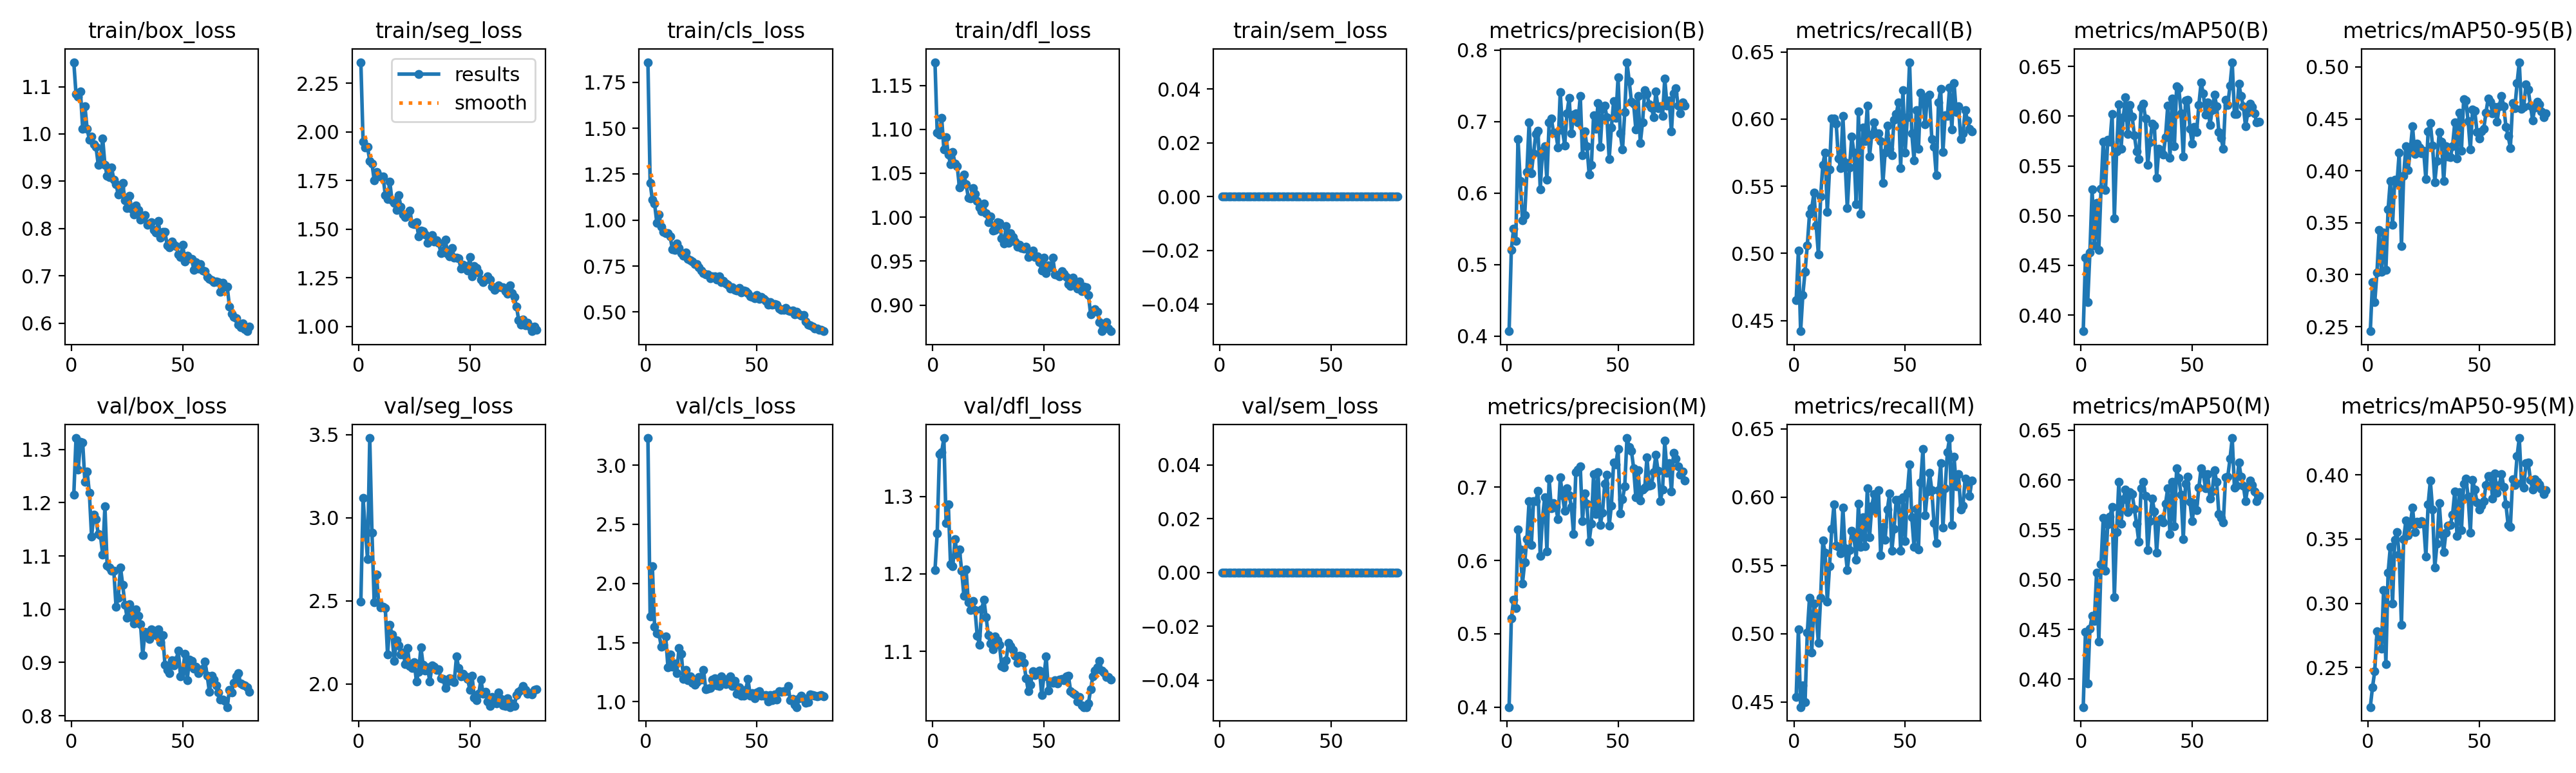

Source data for this figure (header and first rows):
epoch, time, train/box_loss, train/seg_loss, train/cls_loss, train/dfl_loss, train/sem_loss, metrics/precision(B), metrics/recall(B), metrics/mAP50(B), metrics/mAP50-95(B), metrics/precision(M), metrics/recall(M), metrics/mAP50(M), metrics/mAP50-95(M), val/box_loss, val/seg_loss, val/cls_loss, val/dfl_loss, val/sem_loss, lr/pg0, lr/pg1, lr/pg2
1, 15.67, 1.152, 2.358, 1.86, 1.176, 0, 0.4069, 0.4649, 0.3837, 0.2456, 0.3999, 0.4537, 0.3721, 0.2192, 1.214, 2.496, 3.229, 1.205, 0, 0.0006458, 0.0006458, 0.0006458
2, 23.68, 1.085, 1.951, 1.203, 1.096, 0, 0.5209, 0.5021, 0.4577, 0.2929, 0.5205, 0.5032, 0.4475, 0.2347, 1.321, 3.119, 1.719, 1.253, 0, 0.001296, 0.001296, 0.001296
3, 31.44, 1.079, 1.919, 1.11, 1.094, 0, 0.5499, 0.4421, 0.4127, 0.2735, 0.5463, 0.4464, 0.3955, 0.2471, 1.262, 2.927, 2.144, 1.355, 0, 0.00193, 0.00193, 0.00193
4, 39.24, 1.09, 1.922, 1.089, 1.113, 0, 0.5327, 0.4692, 0.463, 0.3023, 0.5354, 0.4621, 0.4508, 0.278, 1.315, 2.753, 1.634, 1.357, 0, 0.001926, 0.001926, 0.001926
5, 46.86, 1.011, 1.851, 0.9867, 1.077, 0, 0.6757, 0.4864, 0.5262, 0.343, 0.6426, 0.4501, 0.4638, 0.2715, 1.313, 3.48, 1.58, 1.376, 0, 0.001901, 0.001901, 0.001901
6, 54.7, 1.059, 1.838, 1.031, 1.091, 0, 0.6164, 0.5058, 0.4699, 0.3029, 0.6153, 0.5007, 0.4584, 0.2648, 1.239, 2.91, 1.575, 1.266, 0, 0.001876, 0.001876, 0.001876
7, 62.33, 1.01, 1.751, 0.9628, 1.071, 0, 0.5622, 0.5293, 0.5127, 0.3404, 0.5687, 0.5265, 0.507, 0.3105, 1.258, 2.492, 1.464, 1.29, 0, 0.001852, 0.001852, 0.001852
8, 70.12, 0.9883, 1.795, 0.9367, 1.06, 0, 0.5688, 0.5336, 0.4654, 0.3047, 0.5972, 0.4864, 0.4377, 0.2527, 1.219, 2.658, 1.484, 1.212, 0, 0.001827, 0.001827, 0.001827
9, 77.97, 0.9942, 1.773, 0.9286, 1.074, 0, 0.6293, 0.5451, 0.5269, 0.3627, 0.629, 0.5222, 0.5151, 0.3237, 1.136, 2.493, 1.55, 1.21, 0, 0.001802, 0.001802, 0.001802
10, 85.7, 0.9781, 1.771, 0.9302, 1.061, 0, 0.6988, 0.5207, 0.5743, 0.3904, 0.6813, 0.5137, 0.5616, 0.3438, 1.177, 2.46, 1.292, 1.245, 0, 0.001777, 0.001777, 0.001777
11, 93.25, 0.9724, 1.77, 0.9103, 1.058, 0, 0.628, 0.4993, 0.5255, 0.3481, 0.6209, 0.4936, 0.5091, 0.2996, 1.169, 2.465, 1.402, 1.225, 0, 0.001752, 0.001752, 0.001752
12, 101.2, 0.9347, 1.674, 0.8426, 1.034, 0, 0.6553, 0.5422, 0.5761, 0.3917, 0.6806, 0.5265, 0.5551, 0.3496, 1.141, 2.455, 1.297, 1.232, 0, 0.001728, 0.001728, 0.001728
13, 108.9, 0.9487, 1.654, 0.8371, 1.039, 0, 0.6826, 0.5661, 0.5741, 0.3883, 0.681, 0.5681, 0.563, 0.3556, 1.138, 2.179, 1.321, 1.204, 0, 0.001703, 0.001703, 0.001703
14, 116.6, 0.9898, 1.745, 0.8715, 1.049, 0, 0.6867, 0.5751, 0.6021, 0.4173, 0.6948, 0.5594, 0.573, 0.3379, 1.102, 2.356, 1.243, 1.172, 0, 0.001678, 0.001678, 0.001678
15, 124.8, 0.9348, 1.648, 0.8498, 1.038, 0, 0.6054, 0.5308, 0.4974, 0.3273, 0.6062, 0.5236, 0.4824, 0.283, 1.194, 2.3, 1.457, 1.205, 0, 0.001654, 0.001654, 0.001654
16, 132.4, 0.9115, 1.635, 0.8211, 1.022, 0, 0.6594, 0.5623, 0.5646, 0.3952, 0.6575, 0.5493, 0.5476, 0.3501, 1.082, 2.137, 1.407, 1.163, 0, 0.001629, 0.001629, 0.001629
17, 140.1, 0.9085, 1.599, 0.8072, 1.022, 0, 0.6655, 0.6005, 0.6117, 0.4235, 0.686, 0.5765, 0.5978, 0.3643, 1.078, 2.265, 1.191, 1.153, 0, 0.001604, 0.001604, 0.001604
18, 147.9, 0.9286, 1.673, 0.8227, 1.033, 0, 0.6183, 0.6002, 0.5671, 0.4007, 0.6124, 0.5945, 0.5561, 0.353, 1.073, 2.231, 1.267, 1.165, 0, 0.001579, 0.001579, 0.001579
19, 156.3, 0.9032, 1.616, 0.7892, 1.026, 0, 0.6984, 0.5966, 0.5988, 0.4202, 0.7116, 0.5647, 0.5806, 0.3615, 1.072, 2.177, 1.182, 1.154, 0, 0.001554, 0.001554, 0.001554
20, 163.8, 0.8936, 1.577, 0.7803, 1.019, 0, 0.704, 0.5708, 0.6189, 0.4427, 0.6709, 0.5637, 0.5906, 0.3746, 1.004, 2.189, 1.214, 1.12, 0, 0.00153, 0.00153, 0.00153
21, 171.4, 0.8713, 1.563, 0.7761, 1.011, 0, 0.684, 0.5635, 0.5819, 0.4163, 0.6786, 0.5587, 0.5676, 0.3555, 1.022, 2.12, 1.162, 1.109, 0, 0.001505, 0.001505, 0.001505
22, 179.4, 0.8865, 1.568, 0.7607, 1.007, 0, 0.6841, 0.6023, 0.6113, 0.426, 0.6727, 0.5923, 0.5874, 0.3635, 1.079, 2.216, 1.142, 1.155, 0, 0.00148, 0.00148, 0.00148
23, 187.1, 0.8957, 1.594, 0.7597, 1.016, 0, 0.6635, 0.5679, 0.5996, 0.4223, 0.6562, 0.5626, 0.5861, 0.3623, 1.045, 2.106, 1.168, 1.167, 0, 0.001455, 0.001455, 0.001455
24, 194.6, 0.8596, 1.529, 0.742, 1.005, 0, 0.7415, 0.5336, 0.5808, 0.4168, 0.7132, 0.5465, 0.571, 0.3639, 1.009, 2.097, 1.209, 1.144, 0, 0.001431, 0.001431, 0.001431
25, 202.6, 0.8434, 1.527, 0.7257, 0.9944, 0, 0.6877, 0.5638, 0.5649, 0.4193, 0.689, 0.561, 0.5558, 0.3618, 0.9837, 2.133, 1.188, 1.121, 0, 0.001406, 0.001406, 0.001406
26, 210.3, 0.8689, 1.535, 0.7124, 1.001, 0, 0.6668, 0.5869, 0.5567, 0.3918, 0.6675, 0.5751, 0.5379, 0.3365, 1.01, 2.015, 1.27, 1.11, 0, 0.001381, 0.001381, 0.001381
27, 217.8, 0.8415, 1.462, 0.7045, 0.9848, 0, 0.7114, 0.5748, 0.6088, 0.4379, 0.6989, 0.5708, 0.5917, 0.377, 0.985, 2.072, 1.107, 1.102, 0, 0.001357, 0.001357, 0.001357
28, 225.3, 0.8293, 1.494, 0.7058, 0.9852, 0, 0.7328, 0.5365, 0.6124, 0.4457, 0.6888, 0.5542, 0.5978, 0.3955, 0.9735, 2.221, 1.109, 1.119, 0, 0.001332, 0.001332, 0.001332
29, 233.2, 0.8491, 1.488, 0.6844, 0.994, 0, 0.6835, 0.6056, 0.5979, 0.4243, 0.6735, 0.5951, 0.5839, 0.3729, 0.9993, 2.115, 1.117, 1.114, 0, 0.001307, 0.001307, 0.001307
30, 241.1, 0.8397, 1.472, 0.6942, 0.9938, 0, 0.7096, 0.5293, 0.551, 0.3892, 0.6357, 0.5637, 0.5295, 0.3279, 0.9877, 2.081, 1.185, 1.109, 0, 0.001282, 0.001282, 0.001282
31, 248.6, 0.8182, 1.431, 0.6937, 0.9761, 0, 0.7111, 0.5937, 0.5736, 0.4097, 0.7203, 0.5851, 0.5585, 0.3464, 0.9722, 2.101, 1.199, 1.081, 0, 0.001257, 0.001257, 0.001257
32, 256.5, 0.8234, 1.438, 0.6763, 0.9704, 0, 0.6992, 0.5837, 0.5925, 0.4375, 0.7243, 0.5639, 0.5815, 0.3781, 0.9138, 2.015, 1.136, 1.079, 0, 0.001233, 0.001233, 0.001233
33, 264.1, 0.8284, 1.468, 0.6957, 0.99, 0, 0.7359, 0.6099, 0.5903, 0.428, 0.7281, 0.6066, 0.5687, 0.3539, 0.9577, 2.112, 1.13, 1.088, 0, 0.001208, 0.001208, 0.001208
34, 271.9, 0.8078, 1.438, 0.6634, 0.9707, 0, 0.6529, 0.5723, 0.5381, 0.39, 0.6541, 0.5708, 0.5272, 0.3399, 0.9562, 2.104, 1.217, 1.11, 0, 0.001183, 0.001183, 0.001183
35, 279.4, 0.8107, 1.443, 0.668, 0.9819, 0, 0.6864, 0.5885, 0.5674, 0.4238, 0.6915, 0.5933, 0.5592, 0.3551, 0.9435, 2.087, 1.167, 1.107, 0, 0.001159, 0.001159, 0.001159
36, 287.3, 0.8139, 1.429, 0.6565, 0.9771, 0, 0.6654, 0.5974, 0.5639, 0.4137, 0.6775, 0.6023, 0.5614, 0.3604, 0.9617, 2.089, 1.147, 1.102, 0, 0.001134, 0.001134, 0.001134
37, 295, 0.7968, 1.376, 0.6499, 0.9723, 0, 0.6261, 0.5894, 0.5617, 0.413, 0.6259, 0.5894, 0.5573, 0.361, 0.9595, 2.033, 1.194, 1.094, 0, 0.001109, 0.001109, 0.001109
38, 302.8, 0.7911, 1.391, 0.6283, 0.9665, 0, 0.6391, 0.5894, 0.579, 0.4238, 0.6502, 0.6051, 0.576, 0.3692, 0.9515, 2.031, 1.216, 1.085, 0, 0.001084, 0.001084, 0.001084
39, 310.2, 0.8156, 1.447, 0.6349, 0.9684, 0, 0.7091, 0.5837, 0.6103, 0.4466, 0.718, 0.5574, 0.5917, 0.3873, 0.9619, 1.975, 1.13, 1.095, 0, 0.001059, 0.001059, 0.001059
40, 318.1, 0.7811, 1.374, 0.6189, 0.9653, 0, 0.6893, 0.5523, 0.558, 0.4118, 0.6635, 0.5783, 0.5455, 0.3526, 0.9381, 2.014, 1.176, 1.093, 0, 0.001035, 0.001035, 0.001035
41, 325.9, 0.7931, 1.359, 0.6154, 0.9646, 0, 0.7255, 0.5751, 0.6176, 0.4559, 0.7208, 0.5687, 0.5982, 0.3864, 0.9515, 2.033, 1.066, 1.085, 0, 0.00101, 0.00101, 0.00101
42, 333.7, 0.7927, 1.403, 0.6323, 0.9662, 0, 0.6648, 0.5951, 0.5699, 0.4195, 0.6487, 0.5908, 0.5537, 0.357, 0.8958, 2.029, 1.12, 1.065, 0, 0.0009853, 0.0009853, 0.0009853
43, 341.7, 0.7647, 1.354, 0.606, 0.9545, 0, 0.7174, 0.578, 0.6298, 0.4692, 0.6652, 0.6025, 0.6114, 0.3929, 0.8861, 2.01, 1.05, 1.048, 0, 0.0009605, 0.0009605, 0.0009605
44, 349.4, 0.7603, 1.353, 0.6173, 0.9585, 0, 0.7223, 0.573, 0.6282, 0.4676, 0.7049, 0.5605, 0.6017, 0.3973, 0.8799, 2.166, 1.051, 1.057, 0, 0.0009357, 0.0009357, 0.0009357
45, 357.1, 0.7727, 1.349, 0.6144, 0.9619, 0, 0.7055, 0.5994, 0.6026, 0.4479, 0.7172, 0.5765, 0.5854, 0.3832, 0.904, 2.097, 1.102, 1.075, 0, 0.000911, 0.000911, 0.000911
46, 364.9, 0.7657, 1.297, 0.6022, 0.9544, 0, 0.6472, 0.6037, 0.5592, 0.4204, 0.6472, 0.598, 0.5408, 0.3552, 0.895, 2.048, 1.191, 1.069, 0, 0.0008862, 0.0008862, 0.0008862
47, 372.5, 0.7626, 1.318, 0.586, 0.9553, 0, 0.6914, 0.6123, 0.6155, 0.4591, 0.6752, 0.598, 0.5962, 0.3963, 0.904, 2.062, 1.052, 1.073, 0, 0.0008615, 0.0008615, 0.0008615
48, 380.4, 0.7459, 1.311, 0.581, 0.9487, 0, 0.7284, 0.5637, 0.6163, 0.4575, 0.7333, 0.5608, 0.603, 0.3885, 0.9218, 2.047, 1.073, 1.075, 0, 0.0008368, 0.0008368, 0.0008368
49, 388.3, 0.7401, 1.288, 0.5763, 0.9393, 0, 0.7048, 0.6217, 0.5875, 0.4372, 0.7314, 0.5998, 0.5779, 0.3786, 0.8742, 2.032, 1.028, 1.044, 0, 0.000812, 0.000812, 0.000812
50, 395.9, 0.7654, 1.355, 0.5929, 0.9537, 0, 0.7616, 0.5751, 0.5727, 0.431, 0.7521, 0.5679, 0.5585, 0.3728, 0.885, 1.966, 1.076, 1.068, 0, 0.0007872, 0.0007872, 0.0007872
51, 403.6, 0.7304, 1.257, 0.5699, 0.9365, 0, 0.6831, 0.6014, 0.5893, 0.4382, 0.6644, 0.6032, 0.577, 0.3762, 0.9162, 2.05, 1.088, 1.093, 0, 0.0007625, 0.0007625, 0.0007625
52, 411.2, 0.7426, 1.31, 0.583, 0.9452, 0, 0.6606, 0.6423, 0.5842, 0.4404, 0.6838, 0.6238, 0.5696, 0.3794, 0.8665, 1.918, 1.053, 1.049, 0, 0.0007378, 0.0007378, 0.0007378
53, 419.3, 0.7367, 1.299, 0.5717, 0.943, 0, 0.713, 0.5894, 0.6115, 0.4556, 0.7009, 0.5851, 0.5922, 0.3921, 0.9059, 1.904, 1.051, 1.061, 0, 0.000713, 0.000713, 0.000713
54, 427.3, 0.7362, 1.277, 0.5626, 0.9537, 0, 0.7829, 0.5694, 0.6339, 0.4697, 0.7671, 0.5637, 0.6117, 0.399, 0.9029, 1.94, 1.054, 1.06, 0, 0.0006882, 0.0006882, 0.0006882
55, 434.8, 0.7126, 1.241, 0.5407, 0.9348, 0, 0.7567, 0.6066, 0.6226, 0.4665, 0.7553, 0.5916, 0.6063, 0.3991, 0.888, 2.025, 1.003, 1.062, 0, 0.0006635, 0.0006635, 0.0006635
56, 442.5, 0.7287, 1.228, 0.553, 0.934, 0, 0.7279, 0.5778, 0.6018, 0.4555, 0.7499, 0.5618, 0.5914, 0.3818, 0.8925, 1.942, 1.058, 1.058, 0, 0.0006387, 0.0006387, 0.0006387
57, 450.4, 0.7146, 1.24, 0.5408, 0.933, 0, 0.7247, 0.6195, 0.6136, 0.4615, 0.7263, 0.6109, 0.6061, 0.401, 0.8802, 1.952, 1.01, 1.064, 0, 0.000614, 0.000614, 0.000614
58, 458.2, 0.7241, 1.259, 0.5438, 0.9382, 0, 0.6891, 0.6151, 0.5912, 0.4474, 0.6859, 0.6352, 0.581, 0.3863, 0.8852, 1.895, 1.061, 1.064, 0, 0.0005893, 0.0005893, 0.0005893
59, 466, 0.7117, 1.241, 0.5387, 0.9357, 0, 0.7352, 0.5959, 0.6064, 0.462, 0.7229, 0.5866, 0.5884, 0.3921, 0.8879, 1.869, 1.02, 1.063, 0, 0.0005645, 0.0005645, 0.0005645
60, 473.9, 0.7095, 1.204, 0.5186, 0.9317, 0, 0.6701, 0.6166, 0.6218, 0.4723, 0.6819, 0.6041, 0.6098, 0.4008, 0.9019, 1.923, 1.091, 1.067, 0, 0.0005397, 0.0005397, 0.0005397
... 20 more rows
